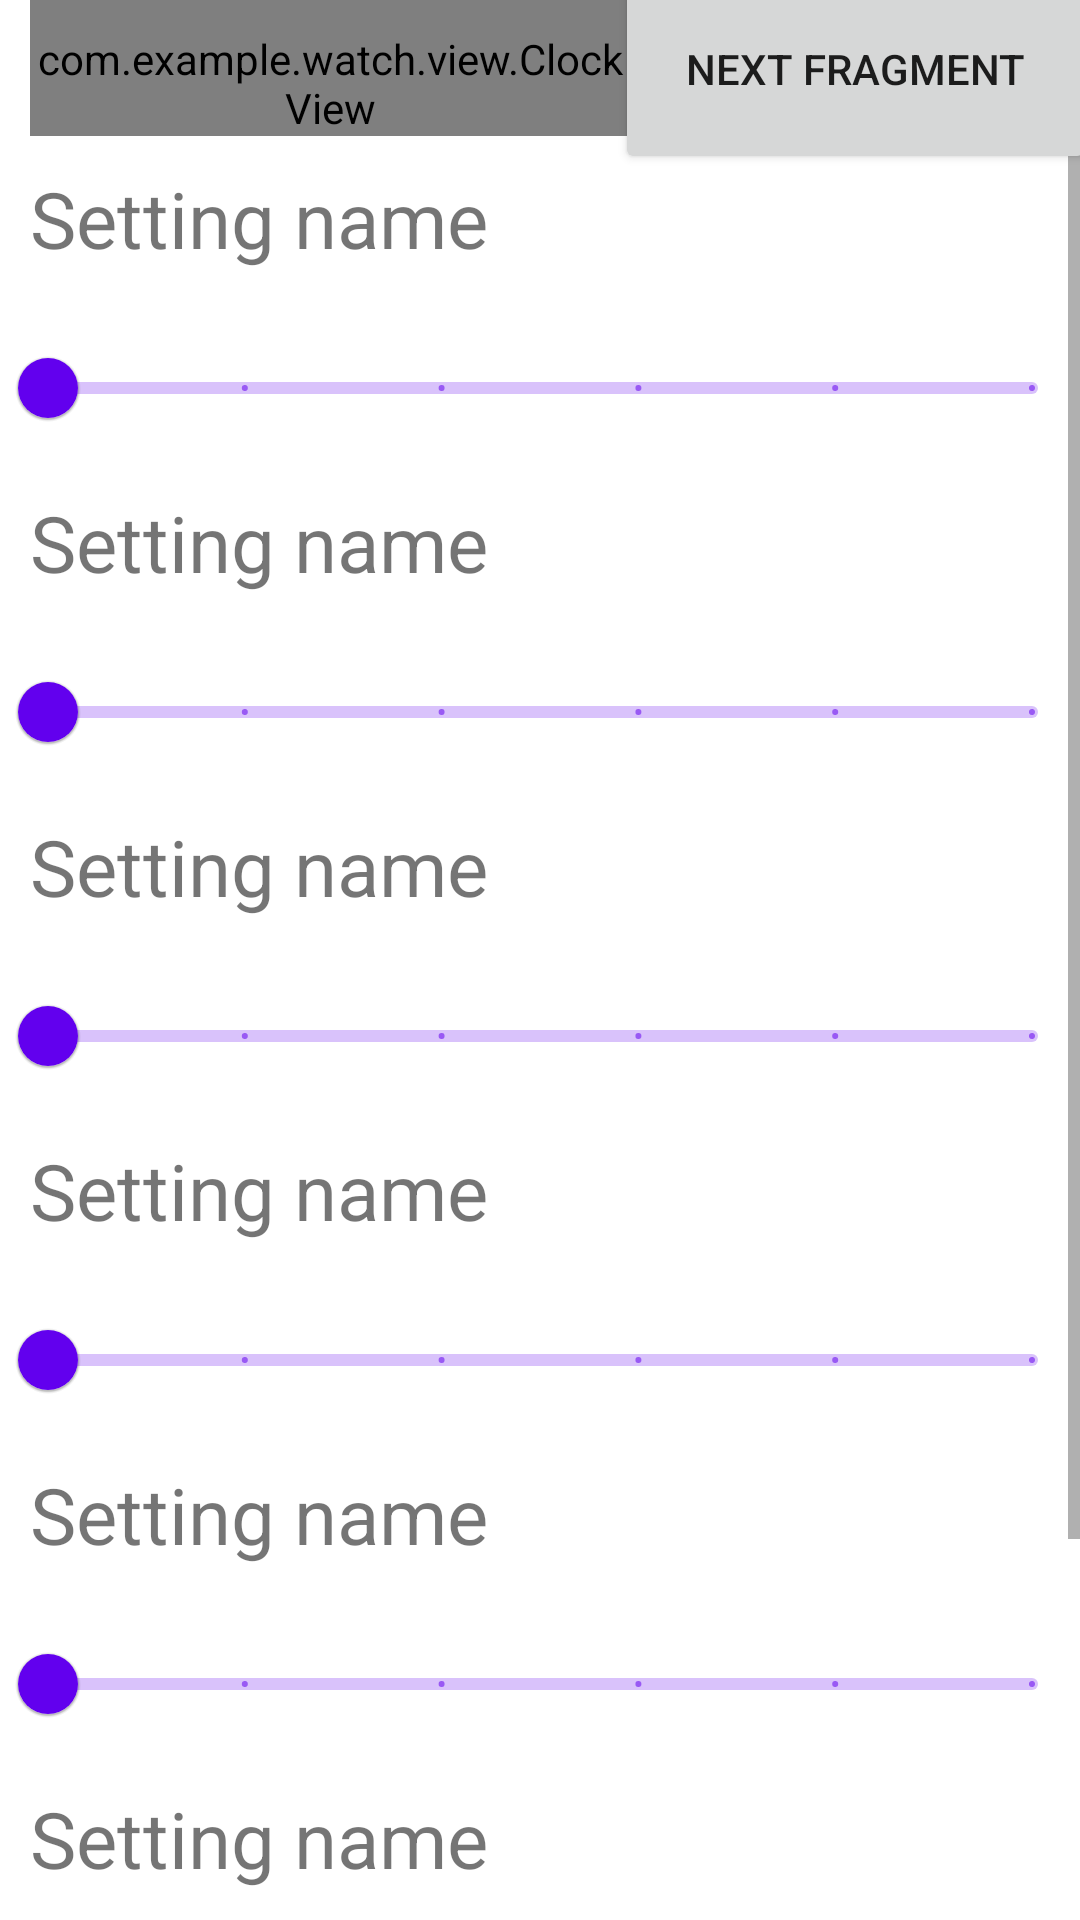

This screen was rendered from an Android layout file. Write that file and the resources it references.
<!-- AndroidManifest.xml: application theme Theme.Watch -->
<!-- res/layout/color_setting_fragment.xml -->
<?xml version="1.0" encoding="utf-8"?>
<androidx.constraintlayout.widget.ConstraintLayout xmlns:android="http://schemas.android.com/apk/res/android"
    xmlns:app="http://schemas.android.com/apk/res-auto"
    xmlns:tools="http://schemas.android.com/tools"
    android:layout_width="match_parent"
    android:layout_height="match_parent"
    tools:context="com.example.watch.fragment.ColorSettingFragment">

    <com.example.watch.view.ClockView
        android:id="@+id/clock"
        android:layout_width="@dimen/dp_200"
        android:layout_height="wrap_content"
        android:paddingTop="@dimen/dp_10"
        android:layout_marginStart="@dimen/dp_10"
        app:layout_constraintStart_toStartOf="parent"
        app:layout_constraintTop_toTopOf="parent" />

    <Button
        android:id="@+id/next"
        android:layout_width="@dimen/dp_160"
        android:layout_height="@dimen/dp_70"
        android:text="@string/next_fragment"
        app:layout_constraintBottom_toTopOf="@+id/scrollView2"
        app:layout_constraintEnd_toEndOf="parent"
        app:layout_constraintStart_toEndOf="@+id/clock"
        app:layout_constraintTop_toTopOf="parent" />

    <ScrollView
        android:id="@+id/scrollView2"
        android:layout_width="match_parent"
        android:layout_height="0dp"
        app:layout_constraintBottom_toBottomOf="parent"
        app:layout_constraintTop_toBottomOf="@id/clock">

        <LinearLayout
            android:layout_width="match_parent"
            android:layout_height="wrap_content"
            android:orientation="vertical">

            <include
                android:id="@+id/innerBackgroundColor"
                layout="@layout/item_setting_slider" />

            <include
                android:id="@+id/hourHandColor"
                layout="@layout/item_setting_slider" />

            <include
                android:id="@+id/minuteHandColor"
                layout="@layout/item_setting_slider" />

            <include
                android:id="@+id/secondHandColor"
                layout="@layout/item_setting_slider" />

            <include
                android:id="@+id/outerCircleColor"
                layout="@layout/item_setting_slider" />

            <include
                android:id="@+id/textNumbersColor"
                layout="@layout/item_setting_slider" />

            <include
                android:id="@+id/minuteScaleColor"
                layout="@layout/item_setting_slider" />
        </LinearLayout>
    </ScrollView>
</androidx.constraintlayout.widget.ConstraintLayout>
<!-- res/layout/item_setting_slider.xml (included above) -->
<?xml version="1.0" encoding="utf-8"?>
<LinearLayout xmlns:android="http://schemas.android.com/apk/res/android"
    xmlns:app="http://schemas.android.com/apk/res-auto"
    xmlns:tools="http://schemas.android.com/tools"
    android:orientation="vertical"
    android:layout_width="match_parent"
    android:layout_height="wrap_content">

    <com.google.android.material.textview.MaterialTextView
        android:id="@+id/settingTitle"
        android:layout_width="wrap_content"
        android:layout_height="wrap_content"
        android:layout_margin="@dimen/dp_10"
        tools:text= "Setting name"
        android:textSize="26sp"
        />

    <com.google.android.material.slider.Slider
        android:id="@+id/sliderTime"
        android:layout_width="wrap_content"
        android:layout_height="wrap_content"
        android:layout_marginTop="@dimen/dp_5"
        android:stepSize="1"
        android:valueFrom="0"
        android:valueTo="5"
        />

</LinearLayout>
<!-- resources referenced by this layout -->
<resources>
  <dimen name="dp_10">10dp</dimen>
  <dimen name="dp_160">160dp</dimen>
  <dimen name="dp_200">200dp</dimen>
  <dimen name="dp_5">5dp</dimen>
  <dimen name="dp_70">70dp</dimen>
  <string name="next_fragment">next fragment</string>
  <style name="Theme.Watch" parent="Theme.MaterialComponents.DayNight.DarkActionBar">
          
          <item name="colorPrimary">@color/purple_500</item>
          <item name="colorPrimaryVariant">@color/purple_700</item>
          <item name="colorOnPrimary">@color/white</item>
          
          <item name="colorSecondary">@color/teal_200</item>
          <item name="colorSecondaryVariant">@color/teal_700</item>
          <item name="colorOnSecondary">@color/black</item>
          
          
          <item name="clockStyle">@style/themeClock</item>
      </style>
  <color name="purple_500">#FF6200EE</color>
  <color name="purple_700">#FF3700B3</color>
  <color name="white">#FFFFFFFF</color>
  <color name="teal_200">#FF03DAC5</color>
  <color name="teal_700">#FF018786</color>
  <color name="black">#FF000000</color>
  <style name="themeClock" parent="DefaultClockStyle">
          <item name="innerBackgroundColor">@color/beige</item>
          <item name="outerCircleColor">@color/black</item>
      </style>
  <style name="DefaultClockStyle">
          <item name="hourHandColor">@color/black</item>
          <item name="secondHandColor">@color/black</item>
          <item name="minuteHandColor">@color/black</item>
          <item name="outerCircleColor">@color/black</item>
          <item name="innerBackgroundColor">@color/beige</item>
          <item name="minuteScaleColor">@color/black</item>
          <item name="textNumbersColor">@color/black</item>
      </style>
  <color name="beige">#f5f5dc</color>
</resources>
